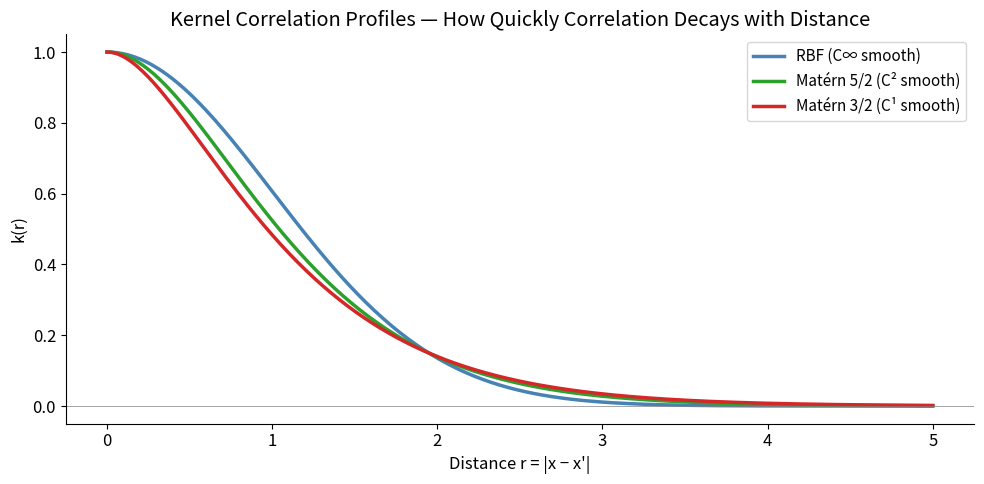
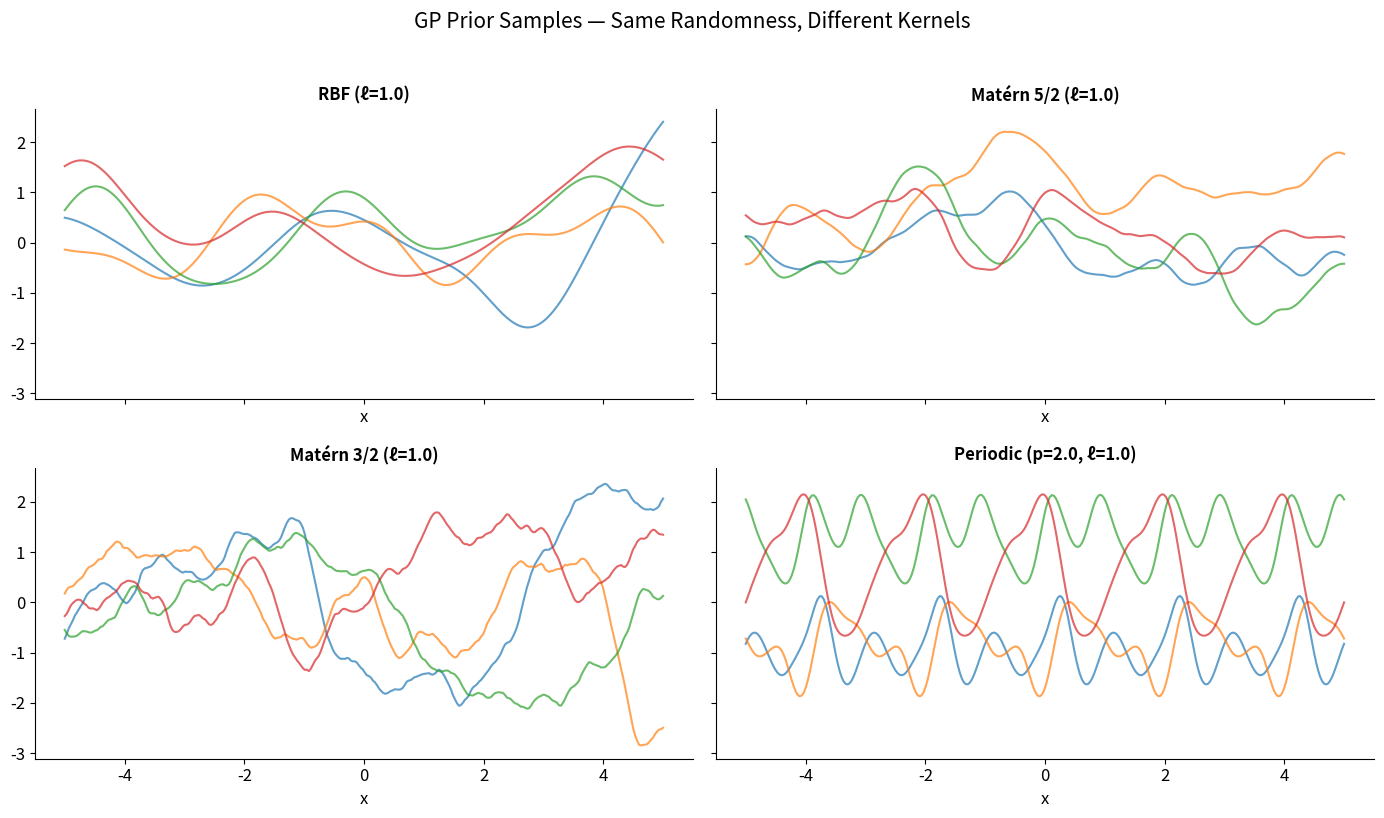
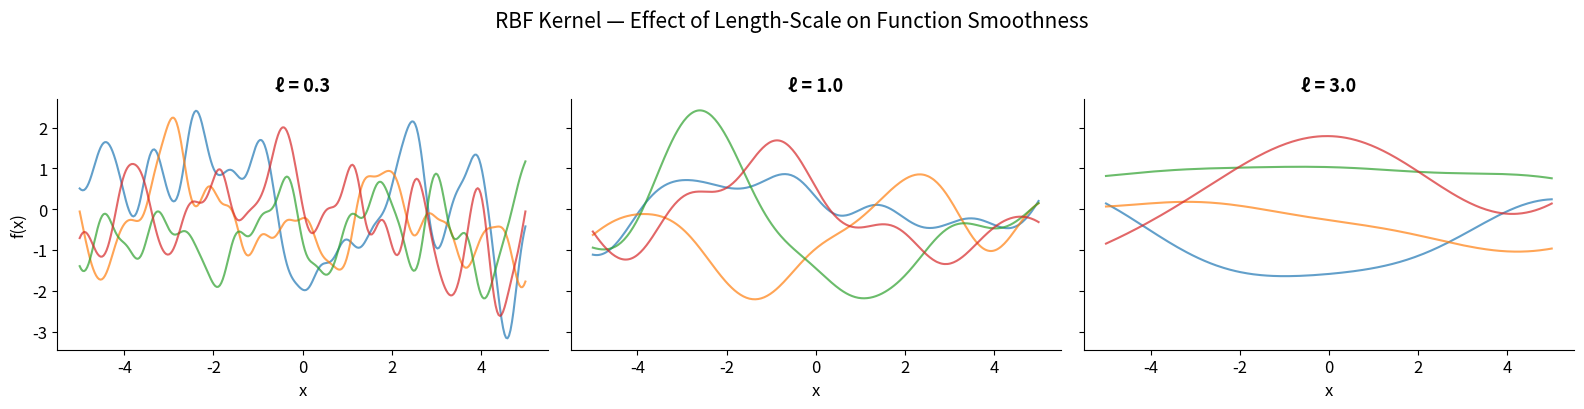
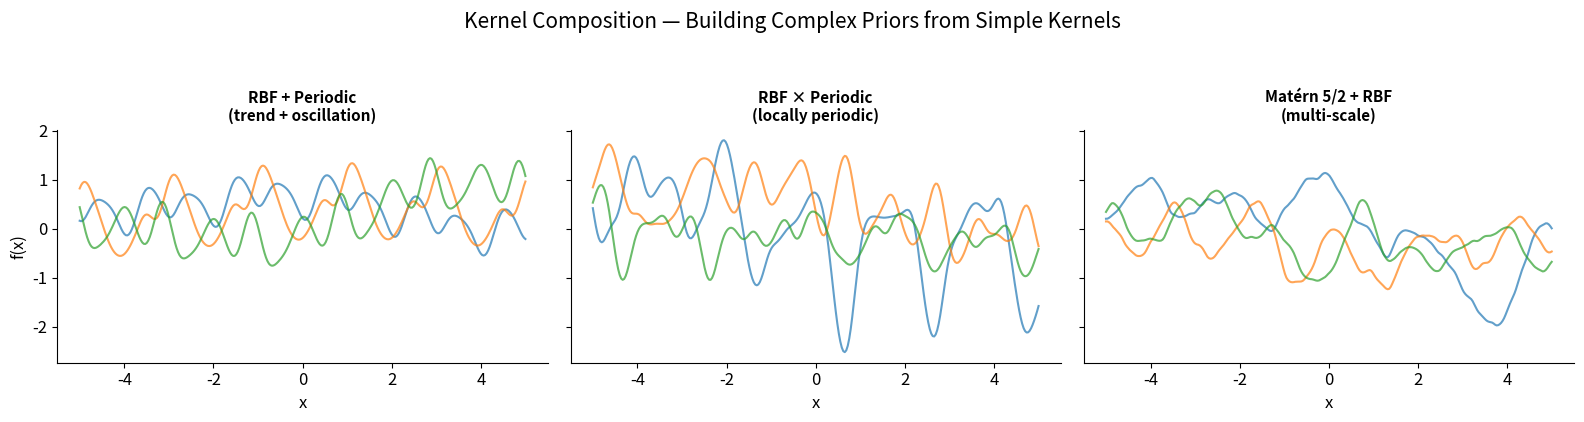
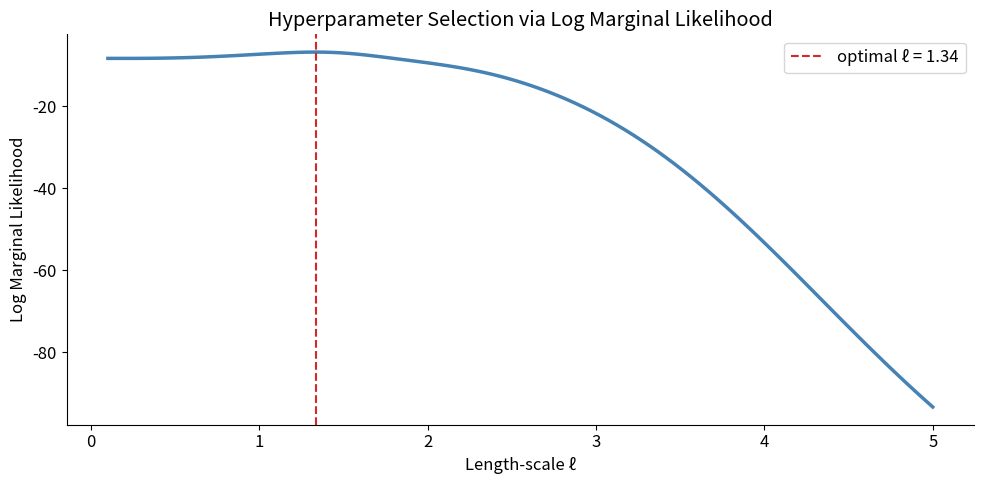

Source code (Python) for these figures, in order:
import numpy as np
import matplotlib.pyplot as plt
from matplotlib import rcParams
from scipy.special import gamma as gamma_fn

rcParams['figure.figsize'] = (12, 5)
rcParams['font.size'] = 12
rcParams['axes.spines.top'] = False
rcParams['axes.spines.right'] = False

np.random.seed(42)

def _cdist(X1, X2):
    """Pairwise Euclidean distances."""
    sq = np.sum(X1**2, 1).reshape(-1, 1) + np.sum(X2**2, 1).reshape(1, -1) - 2 * X1 @ X2.T
    return np.sqrt(np.maximum(sq, 0))


def rbf_kernel(X1, X2, l=1.0, sf=1.0):
    r = _cdist(X1, X2)
    return sf**2 * np.exp(-0.5 * (r / l)**2)


def matern52_kernel(X1, X2, l=1.0, sf=1.0):
    r = _cdist(X1, X2)
    s = np.sqrt(5) * r / l
    return sf**2 * (1 + s + s**2 / 3) * np.exp(-s)


def matern32_kernel(X1, X2, l=1.0, sf=1.0):
    r = _cdist(X1, X2)
    s = np.sqrt(3) * r / l
    return sf**2 * (1 + s) * np.exp(-s)


def periodic_kernel(X1, X2, l=1.0, sf=1.0, period=1.0):
    r = _cdist(X1, X2)
    return sf**2 * np.exp(-2 * np.sin(np.pi * r / period)**2 / l**2)

r = np.linspace(0, 5, 300).reshape(-1, 1)
origin = np.zeros((1, 1))

fig, ax = plt.subplots(figsize=(10, 5))

kernels = [
    ('RBF (C∞ smooth)', rbf_kernel, 'steelblue'),
    ('Matérn 5/2 (C² smooth)', matern52_kernel, '#2ca02c'),
    ('Matérn 3/2 (C¹ smooth)', matern32_kernel, '#d62728'),
]

for name, kern, color in kernels:
    vals = kern(r, origin, l=1.0, sf=1.0).ravel()
    ax.plot(r, vals, label=name, linewidth=2.5, color=color)

ax.set_xlabel('Distance r = |x − x\'|')
ax.set_ylabel('k(r)')
ax.set_title('Kernel Correlation Profiles — How Quickly Correlation Decays with Distance')
ax.legend(fontsize=11)
ax.axhline(0, color='gray', linewidth=0.5)
plt.tight_layout()
plt.show()

X = np.linspace(-5, 5, 300).reshape(-1, 1)

kernel_configs = [
    ('RBF (ℓ=1.0)', lambda X1, X2: rbf_kernel(X1, X2, l=1.0)),
    ('Matérn 5/2 (ℓ=1.0)', lambda X1, X2: matern52_kernel(X1, X2, l=1.0)),
    ('Matérn 3/2 (ℓ=1.0)', lambda X1, X2: matern32_kernel(X1, X2, l=1.0)),
    ('Periodic (p=2.0, ℓ=1.0)', lambda X1, X2: periodic_kernel(X1, X2, l=1.0, period=2.0)),
]

fig, axes = plt.subplots(2, 2, figsize=(14, 8), sharex=True, sharey=True)

for ax, (name, kern_fn) in zip(axes.ravel(), kernel_configs):
    K = kern_fn(X, X) + 1e-8 * np.eye(len(X))
    L = np.linalg.cholesky(K)
    samples = L @ np.random.randn(len(X), 4)

    for i in range(4):
        ax.plot(X, samples[:, i], alpha=0.7, linewidth=1.5)
    ax.set_title(name, fontsize=12, fontweight='bold')
    ax.set_xlabel('x')

fig.suptitle('GP Prior Samples — Same Randomness, Different Kernels', fontsize=15, y=1.02)
plt.tight_layout()
plt.show()

length_scales = [0.3, 1.0, 3.0]
fig, axes = plt.subplots(1, 3, figsize=(16, 4), sharey=True)

for ax, ls in zip(axes, length_scales):
    K = rbf_kernel(X, X, l=ls) + 1e-8 * np.eye(len(X))
    L = np.linalg.cholesky(K)
    samples = L @ np.random.randn(len(X), 4)

    for i in range(4):
        ax.plot(X, samples[:, i], alpha=0.7, linewidth=1.5)
    ax.set_title(f'ℓ = {ls}', fontsize=13, fontweight='bold')
    ax.set_xlabel('x')

axes[0].set_ylabel('f(x)')
fig.suptitle('RBF Kernel — Effect of Length-Scale on Function Smoothness', fontsize=15, y=1.02)
plt.tight_layout()
plt.show()

def sample_gp(kern_fn, X, n_samples=3):
    K = kern_fn(X, X) + 1e-8 * np.eye(len(X))
    L = np.linalg.cholesky(K)
    return L @ np.random.randn(len(X), n_samples)

composed_kernels = [
    ('RBF + Periodic\n(trend + oscillation)',
     lambda X1, X2: rbf_kernel(X1, X2, l=3.0, sf=0.5) + periodic_kernel(X1, X2, l=1.0, period=2.0, sf=0.5)),
    ('RBF × Periodic\n(locally periodic)',
     lambda X1, X2: rbf_kernel(X1, X2, l=3.0, sf=1.0) * periodic_kernel(X1, X2, l=1.0, period=2.0, sf=1.0)),
    ('Matérn 5/2 + RBF\n(multi-scale)',
     lambda X1, X2: matern52_kernel(X1, X2, l=0.5, sf=0.5) + rbf_kernel(X1, X2, l=3.0, sf=0.5)),
]

fig, axes = plt.subplots(1, 3, figsize=(16, 4), sharey=True)

for ax, (name, kern_fn) in zip(axes, composed_kernels):
    samples = sample_gp(kern_fn, X)
    for i in range(3):
        ax.plot(X, samples[:, i], alpha=0.7, linewidth=1.5)
    ax.set_title(name, fontsize=11, fontweight='bold')
    ax.set_xlabel('x')

axes[0].set_ylabel('f(x)')
fig.suptitle('Kernel Composition — Building Complex Priors from Simple Kernels', fontsize=15, y=1.05)
plt.tight_layout()
plt.show()

def log_marginal_likelihood(X_train, y_train, l, sf, noise_var=0.01):
    n = len(X_train)
    K = rbf_kernel(X_train, X_train, l=l, sf=sf) + noise_var * np.eye(n)
    L = np.linalg.cholesky(K)
    alpha = np.linalg.solve(L.T, np.linalg.solve(L, y_train))

    data_fit = -0.5 * y_train @ alpha
    complexity = -np.sum(np.log(np.diag(L)))
    const = -0.5 * n * np.log(2 * np.pi)

    return data_fit + complexity + const


true_fn = lambda x: np.sin(x) + 0.5 * np.cos(2.5 * x)
X_train = np.array([-3.5, -2.0, -0.5, 0.8, 2.0, 3.2, 4.0]).reshape(-1, 1)
y_train = true_fn(X_train.ravel()) + 0.1 * np.random.randn(len(X_train))

ls_range = np.linspace(0.1, 5.0, 100)
lml_values = [log_marginal_likelihood(X_train, y_train, l=l, sf=1.0) for l in ls_range]

best_l = ls_range[np.argmax(lml_values)]

fig, ax = plt.subplots(figsize=(10, 5))
ax.plot(ls_range, lml_values, linewidth=2.5, color='steelblue')
ax.axvline(best_l, color='#d62728', linestyle='--', linewidth=1.5, label=f'optimal ℓ = {best_l:.2f}')
ax.set_xlabel('Length-scale ℓ')
ax.set_ylabel('Log Marginal Likelihood')
ax.set_title('Hyperparameter Selection via Log Marginal Likelihood')
ax.legend(fontsize=12)
plt.tight_layout()
plt.show()

print(f'Optimal length-scale: ℓ = {best_l:.2f}')